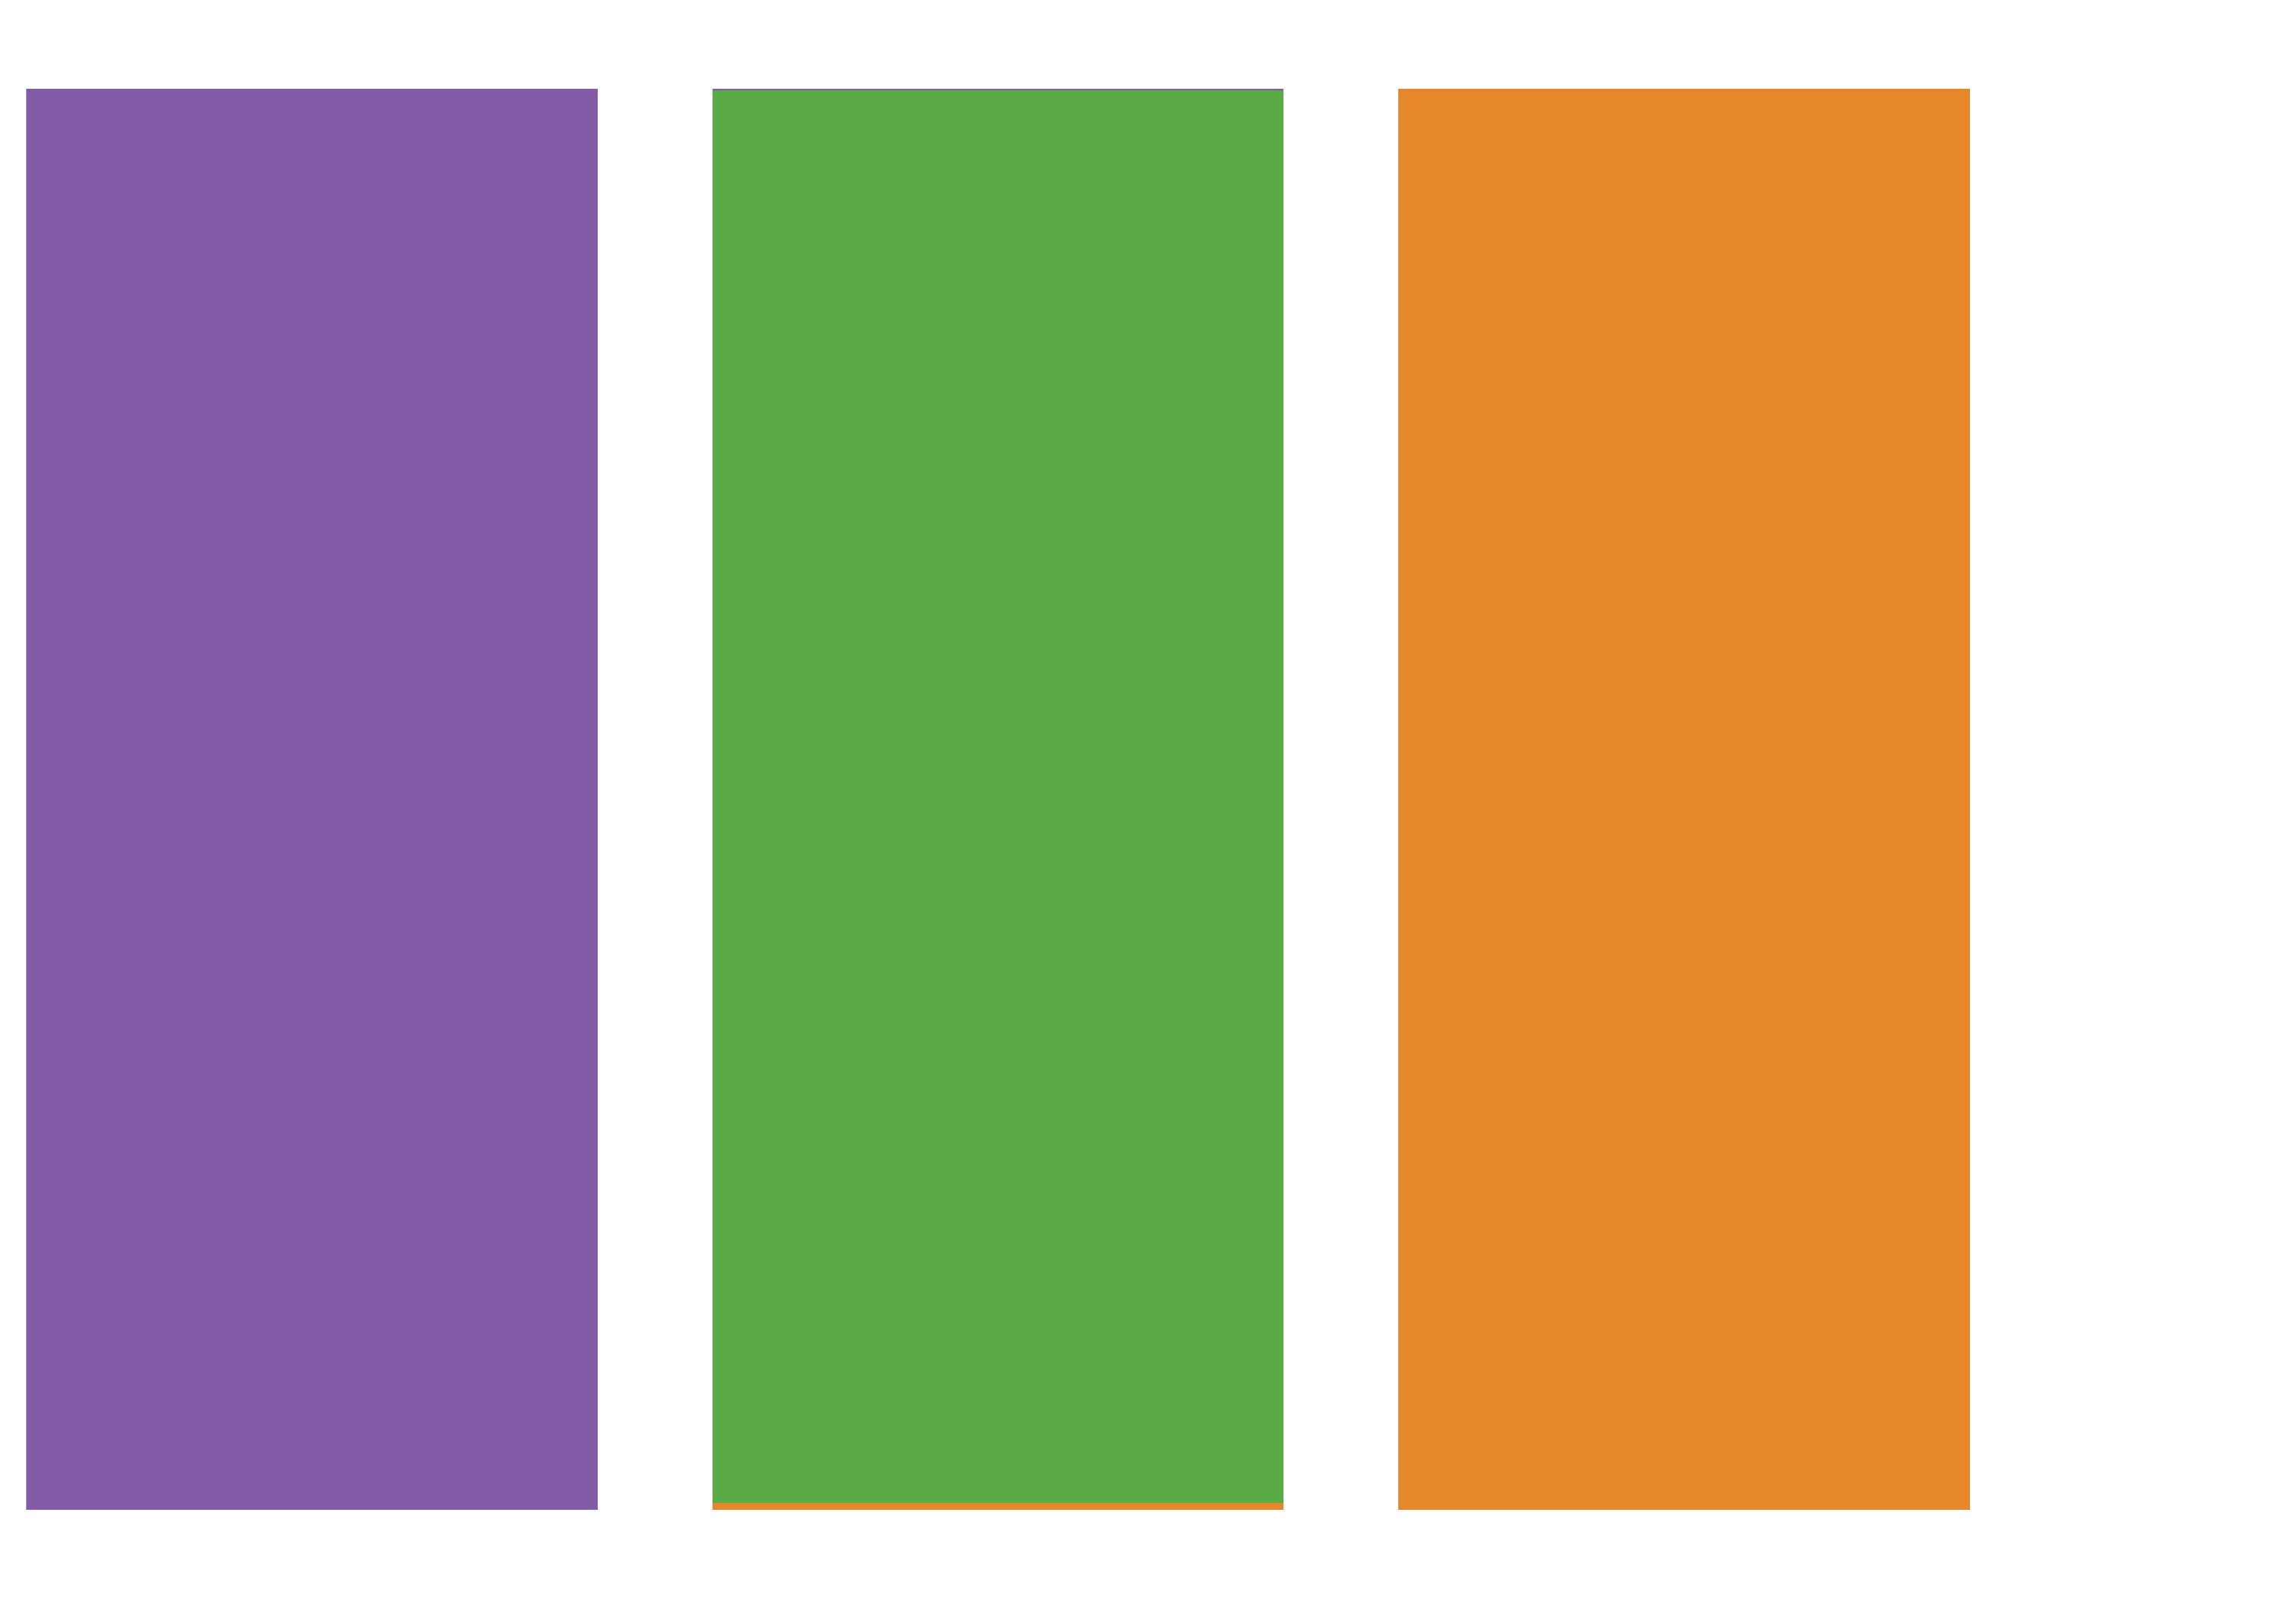

Data behind this chart, as committed beside it:
Progeny/Strain, allele, count, prop, a_prop, b_prop, h_prop
MAY1.sort.GT, 1, 16602, 1.0, 1.0, 0.0, 0.0
MAY1.sort.GT, 2, 0, 0.0, 1.0, 0.0, 0.0
MAY1.sort.GT, n, 0, 0.0, 1.0, 0.0, 0.0
MAY1454.sort.GT, 1, 0, 0.0, 0.0, 1.0, 0.0
MAY1454.sort.GT, 2, 16602, 1.0, 0.0, 1.0, 0.0
MAY1454.sort.GT, n, 0, 0.0, 0.0, 1.0, 0.0
MAY118.sort.GT, 1, 78, 0.00472, 0.00472, 0.00145, 0.9938
MAY118.sort.GT, 2, 24, 0.00145, 0.00472, 0.00145, 0.9938
MAY118.sort.GT, n, 16435, 0.9938, 0.00472, 0.00145, 0.9938
